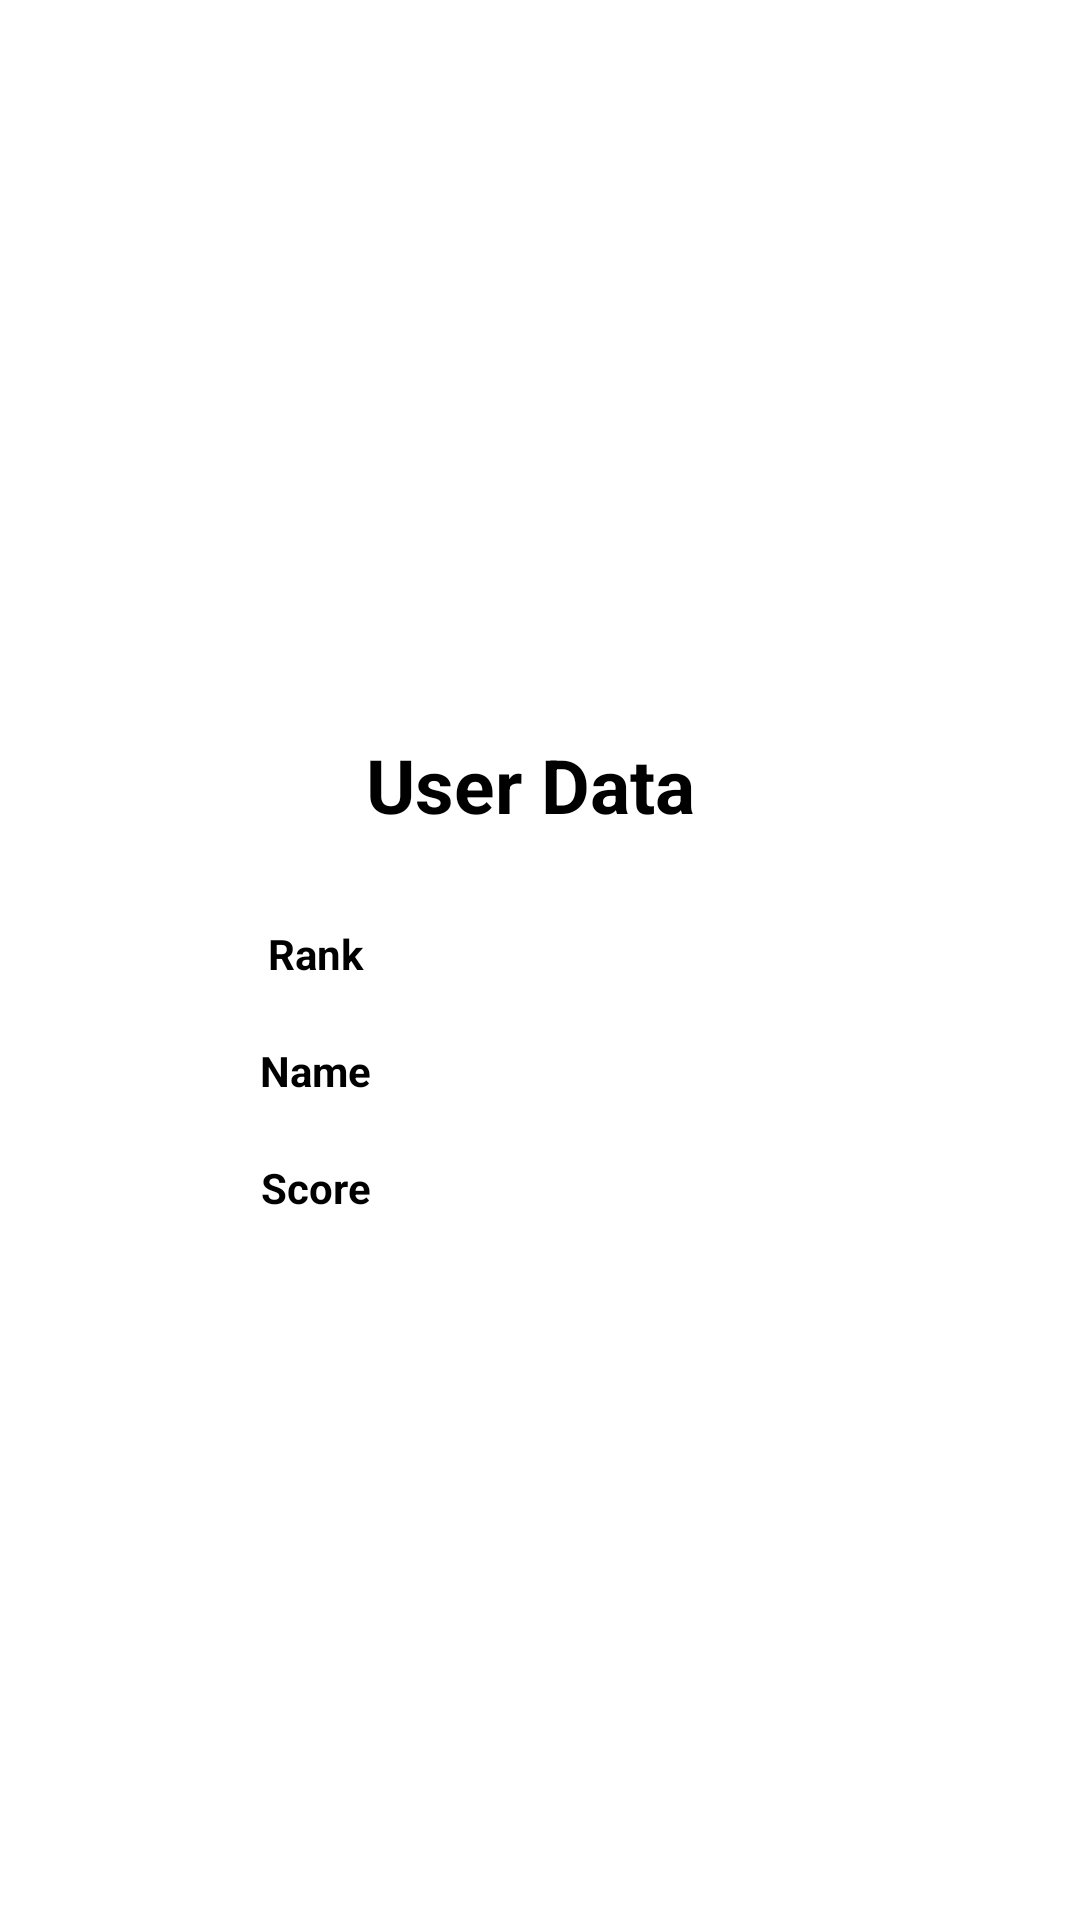

Reconstruct the res/layout file that produces this screen, plus the resources it refers to.
<!-- AndroidManifest.xml: application theme Theme.CloudConnectedAccelometer -->
<!-- res/layout/activity_fullscreen.xml -->
<?xml version="1.0" encoding="utf-8"?>
<LinearLayout xmlns:android="http://schemas.android.com/apk/res/android"
    xmlns:app="http://schemas.android.com/apk/res-auto"
    xmlns:tools="http://schemas.android.com/tools"
    android:layout_width="match_parent"
    android:layout_height="match_parent"
    android:gravity="center"
    android:orientation="vertical"
    android:padding="20dp"
    android:background="@drawable/bg"
    tools:context=".FullscreenActivity">
    <TextView
        android:layout_width="match_parent"
        android:layout_height="wrap_content"
        android:gravity="center"
        android:padding="20dp"
        android:textColor="#000"
        android:textStyle="bold"
        android:textSize="25dp"
        android:text="User Data "></TextView>
    <LinearLayout
        android:layout_width="match_parent"
        android:orientation="horizontal"
        android:padding="10dp"
        android:layout_height="wrap_content">
        <TextView
            android:layout_width="0dp"
            android:layout_height="match_parent"
            android:layout_weight="1"
            android:gravity="center"
            android:textColor="#000"
            android:textStyle="bold"
            android:text="Rank"></TextView>

        <TextView
            android:layout_width="0dp"
            android:layout_height="match_parent"
            android:layout_weight="1"
            android:gravity="center"
            android:textColor="#000"
            android:id="@+id/rank"></TextView>
    </LinearLayout>
    <LinearLayout
        android:layout_width="match_parent"
        android:orientation="horizontal"
        android:padding="10dp"
        android:layout_height="wrap_content">>
        <TextView
            android:layout_width="0dp"
            android:layout_height="match_parent"
            android:layout_weight="1"
            android:gravity="center"
            android:textColor="#000"
            android:textStyle="bold"
            android:text="Name"></TextView>

        <TextView
            android:layout_width="0dp"
            android:layout_height="match_parent"
            android:layout_weight="1"
            android:gravity="center"
            android:textColor="#000"
            android:id="@+id/name"></TextView>
    </LinearLayout>
    <LinearLayout
        android:layout_width="match_parent"
        android:orientation="horizontal"
        android:padding="10dp"
        android:layout_height="wrap_content">>
        <TextView
            android:layout_width="0dp"
            android:layout_height="match_parent"
            android:layout_weight="1"
            android:gravity="center"
            android:textColor="#000"
            android:textStyle="bold"
            android:text="Score"></TextView>

        <TextView
            android:layout_width="0dp"
            android:layout_height="match_parent"
            android:layout_weight="1"
            android:gravity="center"
            android:textColor="#000"
            android:id="@+id/score"></TextView>
    </LinearLayout>
</LinearLayout>
<!-- resources referenced by this layout -->
<resources>
  <style name="Theme.CloudConnectedAccelometer" parent="Theme.MaterialComponents.DayNight.DarkActionBar">
          
          <item name="colorPrimary">@color/purple_500</item>
          <item name="colorPrimaryVariant">@color/purple_700</item>
          <item name="colorOnPrimary">@color/white</item>
          
          <item name="colorSecondary">@color/teal_200</item>
          <item name="colorSecondaryVariant">@color/teal_700</item>
          <item name="colorOnSecondary">@color/black</item>
          
          <item name="android:statusBarColor" tools:targetApi="l">?attr/colorPrimaryVariant</item>
          
      </style>
  <!-- not gathered from this repository: default colours our renderer supplied (Android Studio template values) -->
  <color name="purple_500">#FF6200EE</color>
  <color name="purple_700">#FF3700B3</color>
  <color name="teal_200">#FF03DAC5</color>
  <color name="teal_700">#FF018786</color>
  <color name="black">#FF000000</color>
  <color name="white">#FFFFFFFF</color>
</resources>
